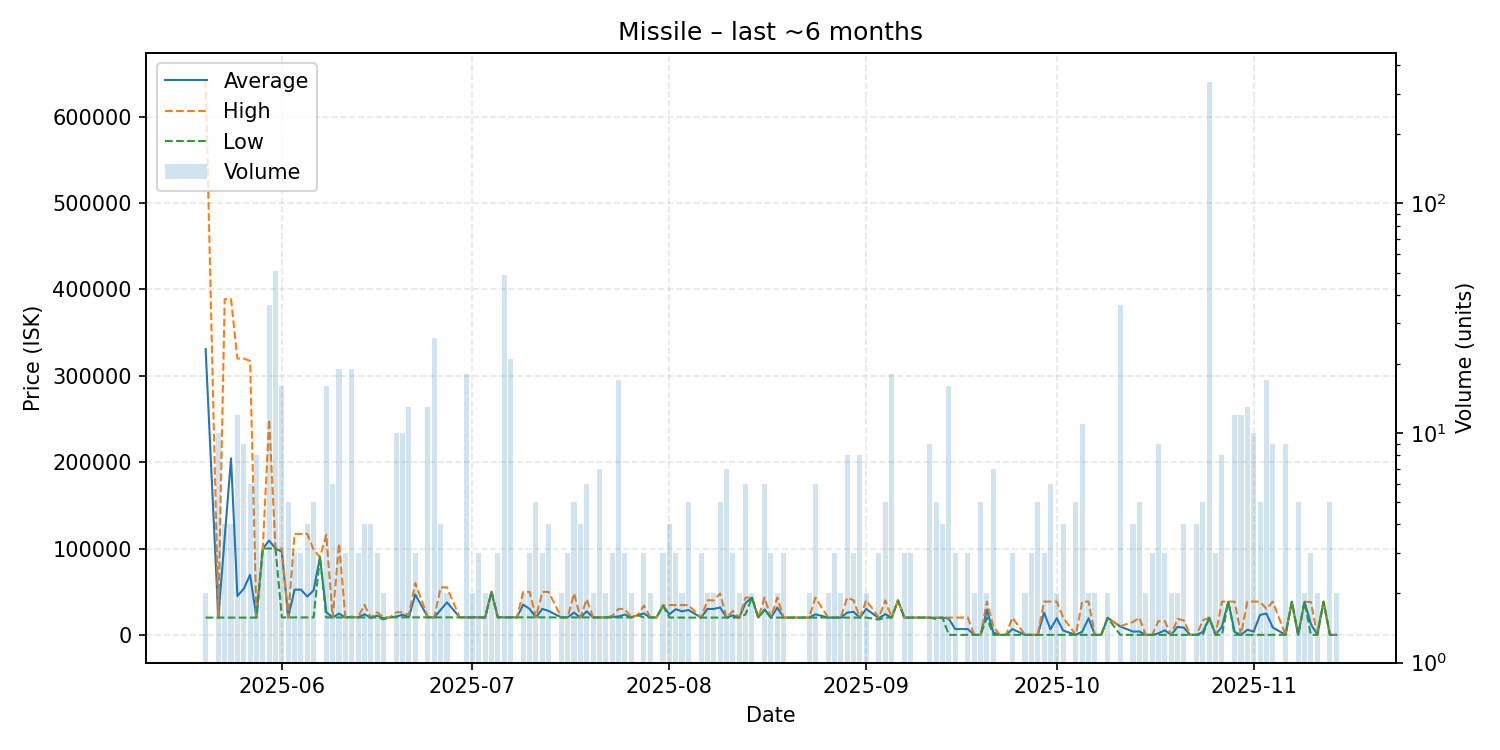

The table this chart was drawn from, first rows:
date, average, highest, lowest, order_count, volume
2025-05-20, 330805, 641600, 20010, 2, 2
2025-05-22, 20010, 20010, 20010, 3, 10
2025-05-23, 112185, 388700, 20010, 3, 4
2025-05-24, 204355, 388700, 20010, 3, 4
2025-05-25, 45001, 319900, 20010, 4, 12
2025-05-26, 53332, 319900, 20010, 4, 9
2025-05-27, 69542, 317200, 20010, 6, 6
2025-05-28, 20168, 20190, 20010, 4, 8
2025-05-29, 100000, 100000, 100000, 3, 3
2025-05-30, 109131, 249400, 100000, 6, 36
2025-05-31, 100000, 100000, 100000, 4, 51
2025-06-01, 96250, 100000, 20200, 9, 16
2025-06-02, 20200, 20200, 20200, 2, 5
2025-06-03, 52367, 116700, 20200, 3, 3
2025-06-04, 52400, 116800, 20200, 2, 3
2025-06-05, 44375, 116900, 20200, 4, 4
2025-06-06, 51500, 98450, 20200, 5, 5
2025-06-07, 90000, 90000, 90000, 1, 1
2025-06-08, 26181, 115900, 20200, 9, 16
2025-06-09, 20200, 20200, 20200, 5, 6
2025-06-10, 24705, 105800, 20200, 5, 19
2025-06-11, 20200, 20200, 20200, 3, 3
2025-06-12, 20895, 21000, 20200, 8, 19
2025-06-13, 20200, 20200, 20200, 2, 3
2025-06-14, 23850, 34800, 20200, 4, 4
2025-06-15, 20000, 20000, 20000, 1, 4
2025-06-16, 22227, 26100, 20290, 3, 3
2025-06-17, 19145, 20290, 18000, 2, 2
2025-06-18, 20290, 20290, 20290, 1, 1
2025-06-19, 21233, 26150, 20290, 9, 10
2025-06-20, 23308, 26200, 20290, 9, 10
2025-06-21, 20498, 23000, 20290, 8, 13
2025-06-22, 46757, 59990, 20290, 3, 3
2025-06-24, 20290, 20290, 20290, 3, 13
2025-06-25, 20290, 20290, 20290, 5, 26
2025-06-26, 28968, 55000, 20290, 3, 4
2025-06-27, 37640, 54990, 20290, 2, 2
2025-06-29, 20290, 20290, 20290, 1, 1
2025-06-30, 20290, 20290, 20290, 3, 18
2025-07-01, 20290, 20290, 20290, 2, 2
2025-07-02, 20290, 20290, 20290, 2, 3
2025-07-03, 20145, 20290, 20000, 2, 2
2025-07-04, 49810, 49810, 49810, 2, 2
2025-07-05, 20290, 20290, 20290, 3, 3
2025-07-06, 20290, 20290, 20290, 6, 49
2025-07-07, 20291, 20300, 20290, 8, 21
2025-07-08, 20290, 20290, 20290, 1, 1
2025-07-09, 35035, 49780, 20290, 2, 2
2025-07-10, 30120, 49780, 20290, 3, 3
2025-07-11, 20290, 20290, 20290, 5, 5
2025-07-12, 30110, 49750, 20290, 2, 3
2025-07-13, 27648, 49720, 20290, 2, 4
2025-07-15, 20290, 20290, 20290, 1, 2
2025-07-16, 20290, 20290, 20290, 3, 3
2025-07-17, 25812, 47990, 20290, 5, 5
2025-07-18, 20200, 20200, 20200, 3, 4
2025-07-19, 27212, 41235, 20200, 5, 6
2025-07-20, 20200, 20200, 20200, 2, 2
2025-07-21, 20214, 20300, 20200, 5, 7
2025-07-22, 20200, 20200, 20200, 2, 2
... 105 more rows
